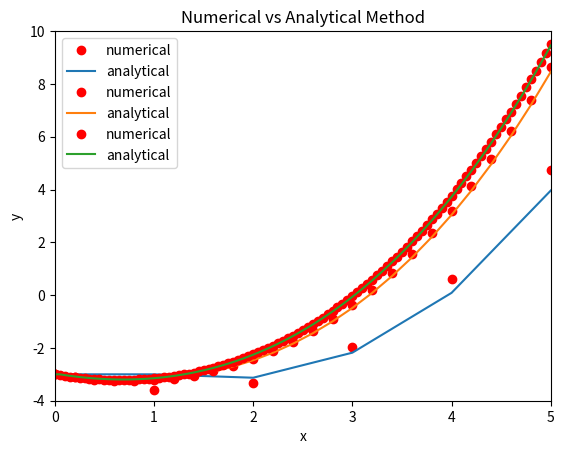

Here is the Python script that generated this plot:
# This program allows the user to approximate a solution to an initial value problem for a differential equation,
# and then after works out the analytical solution using integration with an integrating factor.

# Importing matplot to be able to create graphs of solutions, and math for exponential.
import matplotlib.pyplot as plt
import math

# Here I declare arrays, firstly 'step_sizes' which contains the different step sizes, and then also arrayX and arrayY
# in order to store the resulting x and y values.
step_sizes = [1,0.2,0.05]
arrayX = []
arrayY = []

# EULER'S METHOD: Here is where the program performs Euler's method. Firstly i use y(0) = -3, to store the initial x
# and y values. The relevant step size is then chosen.
for i in range(0,3):
    x = 0
    y = -3
    step_size = step_sizes[i]
    for i in range(0,int(5/step_size) + 1):
        # In this for loop, I append the x and y values to the array, and then I use a mathematical expression on line
        # 24 to mirror Euler's method. The value x is then increased by the step size.
        arrayX.append(x)
        arrayY.append(y)
        y += step_size * (x + y/5)
        x += step_size

# The arrays are then segmented at the relevant points, and added to a larger array.
cutoffsX = [arrayX[:6],arrayX[6:32],arrayX[32:]]
cutoffsY = [arrayY[:6],arrayY[6:32],arrayY[32:]]

# ANALYTICAL METHOD: Here is where the program performs the analytical method. Working out for the mathematical
# expression on line 46 can be found in the 'Working.txt'.
realArrayX = []
realArrayY = []
for i in range(0,3):
    # Same declarations as in Euler's method.
    x = 0
    y = -3
    step_size = step_sizes[i]
    for i in range(0,int(5/step_size) + 1):
        # This is the main mathematical loop. The program plugs in the x value into the expression to get the accurate
        # answer for the value of y. The step size is then incremented.
        realArrayX.append(x)
        realArrayY.append(y)
        y = (-5 * x) - 25 + (22 * math.exp(x/5))
        x += step_size

# Arrays are segmented again.
realCutoffsX = [realArrayX[:6],realArrayX[6:32],realArrayX[32:]]
realCutoffsY = [realArrayY[:6],realArrayY[6:32],realArrayY[32:]]

# This final for loop is then used to create the graphs.
for i in range(0,3):
    # Using the matplotlib library, I first create the parameters for the graph with .plot (plots coordinates), .axis
    # (defines range of axis) and .label (labels the axis). The graphs are then displayed to the user.
    plt.plot(cutoffsX[i], cutoffsY[i], 'ro', label="numerical")
    plt.plot(realCutoffsX[i], realCutoffsY[i], '-', label="analytical")
    plt.axis([0,5,-4,10])
    plt.xlabel("x")
    plt.ylabel("y")
    plt.title("Numerical vs Analytical Method")
    plt.legend()
    plt.show()